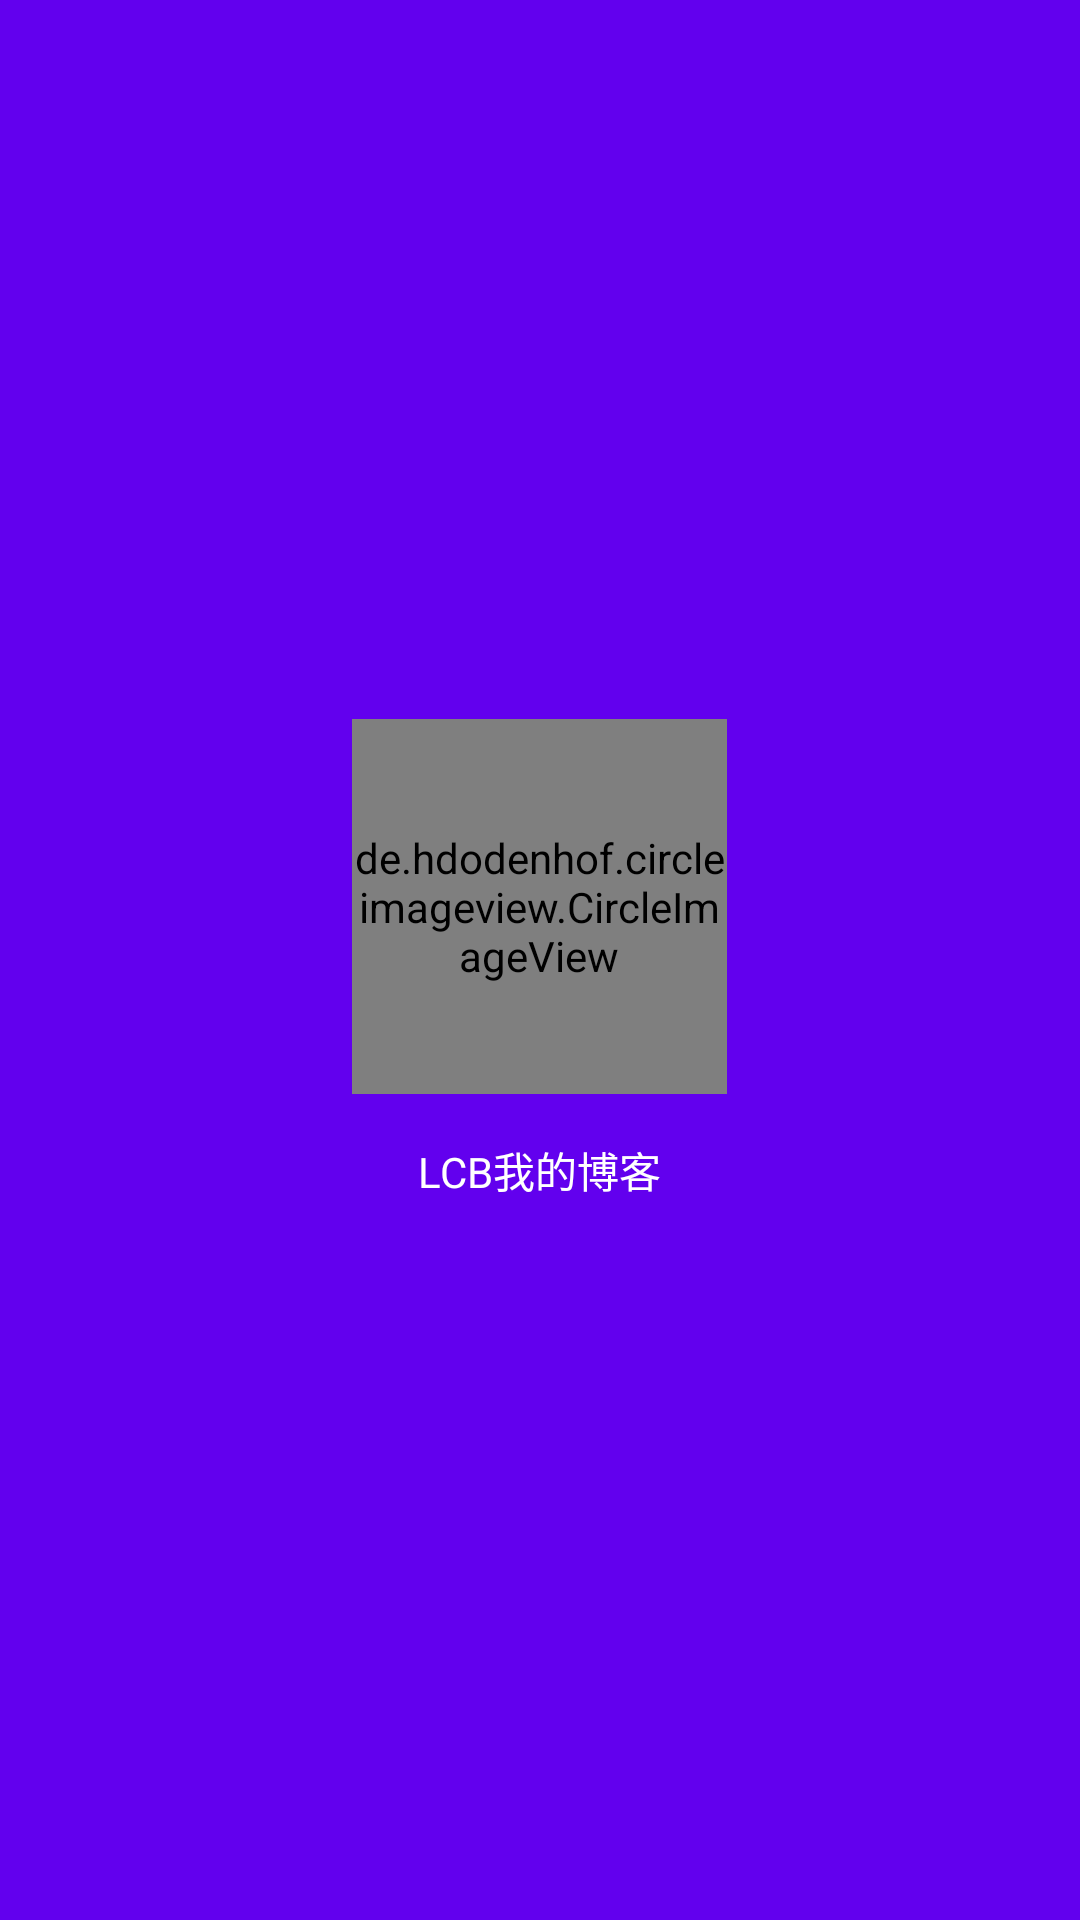

Reconstruct the res/layout file that produces this screen, plus the resources it refers to.
<!-- AndroidManifest.xml: fallback theme Theme.MaterialComponents.DayNight.NoActionBar -->
<!-- res/layout/layout_main_header.xml -->
<?xml version="1.0" encoding="utf-8"?>
<LinearLayout xmlns:android="http://schemas.android.com/apk/res/android"
    android:layout_width="match_parent"
    android:layout_height="200dp"
    android:background="?attr/colorPrimary"
    android:gravity="center"
    android:orientation="vertical">

    <de.hdodenhof.circleimageview.CircleImageView
        android:layout_width="125dp"
        android:layout_height="125dp"
        android:scaleType="centerCrop"
        android:src="@drawable/header" />

    <TextView
        android:layout_width="wrap_content"
        android:layout_height="wrap_content"
        android:layout_marginTop="15dp"
        android:text="LCB我的博客"
        android:textColor="@android:color/white" />

</LinearLayout>
<!-- resources referenced by this layout -->
<resources>

</resources>
